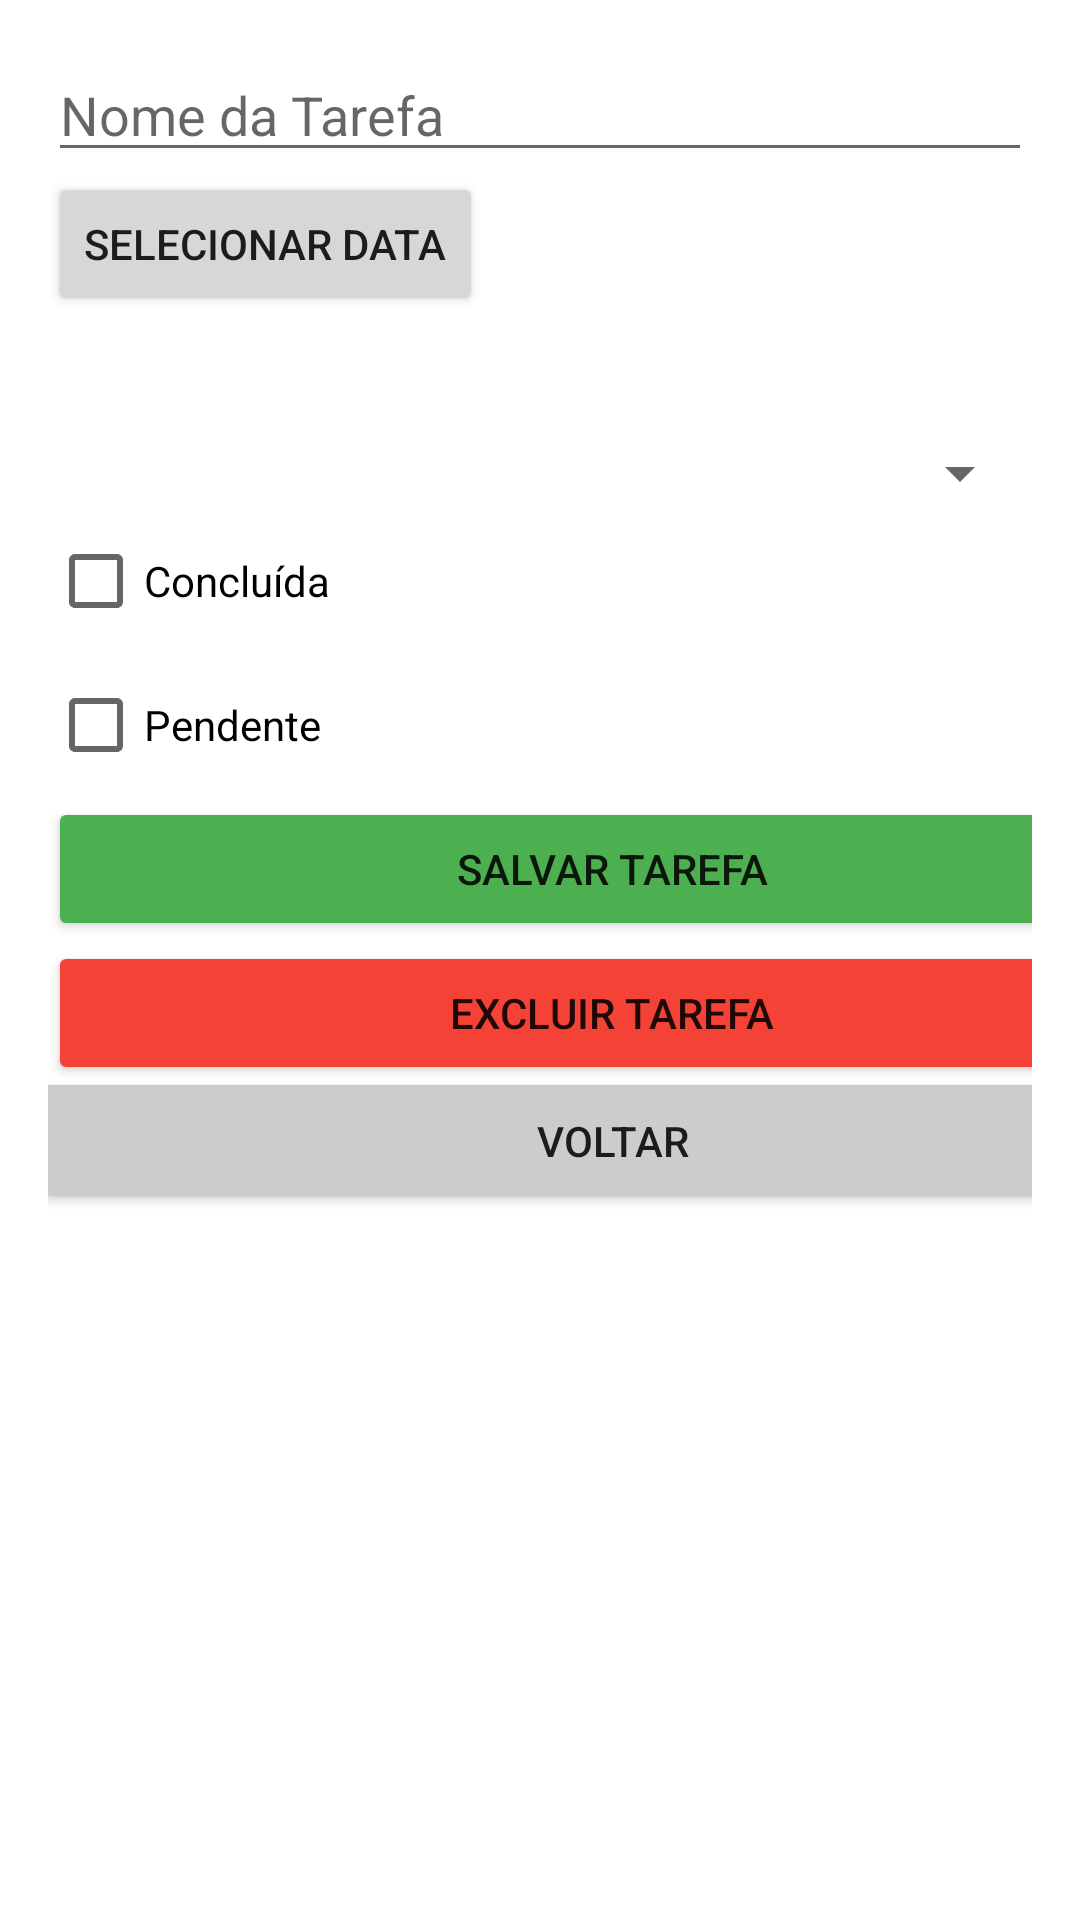

Reconstruct the res/layout file that produces this screen, plus the resources it refers to.
<!-- AndroidManifest.xml: application theme Theme.Trabalho2 -->
<!-- res/layout/activity_task_view.xml -->
<LinearLayout xmlns:android="http://schemas.android.com/apk/res/android"
    xmlns:app="http://schemas.android.com/apk/res-auto"
    xmlns:tools="http://schemas.android.com/tools"
    android:layout_width="match_parent"
    android:layout_height="match_parent"
    android:orientation="vertical"
    android:padding="16dp"
    tools:context=".views.TaskView">

    <EditText
        android:id="@+id/editTextTaskName"
        android:layout_width="match_parent"
        android:layout_height="wrap_content"
        android:hint="Nome da Tarefa" />

    <Button
        android:id="@+id/buttonSelectDate"
        android:layout_width="wrap_content"
        android:layout_height="wrap_content"
        android:text="Selecionar Data" />

    <TextView
        android:id="@+id/textViewSelectedDate"
        android:layout_width="wrap_content"
        android:layout_height="wrap_content"
        android:layout_marginTop="16dp"
        android:textAppearance="?android:textAppearanceMedium" />



    <Spinner
        android:id="@+id/editTextTaskPriority"
        android:layout_width="match_parent"
        android:layout_height="wrap_content"
        android:hint="Prioridade da Tarefa" />


    <CheckBox
        android:id="@+id/taskCompletedCheckBox"
        android:layout_width="wrap_content"
        android:layout_height="wrap_content"
        android:text="Concluída" />

    <CheckBox
        android:id="@+id/taskCompletedCheckBox2"
        android:layout_width="wrap_content"
        android:layout_height="wrap_content"
        android:text="Pendente" />

    <Button
        android:id="@+id/buttonSaveTask"
        android:layout_width="376dp"
        android:layout_height="wrap_content"
        android:backgroundTint="#4CAF50"
        android:text="Salvar Tarefa"
        app:icon="@android:drawable/ic_input_add" />

    <Button
        android:id="@+id/buttonDeleteTask"
        android:layout_width="376dp"
        android:layout_height="wrap_content"
        android:backgroundTint="#F44336"
        android:text="Excluir Tarefa"
        app:icon="@android:drawable/ic_delete" />

    <Button
        android:id="@+id/buttonVoltar"
        android:layout_width="376dp"
        android:layout_height="37dp"
        android:layout_marginLeft="0dp"
        android:layout_marginRight="0dp"
        android:background="#CCCCCC"
        android:onClick="voltar"
        android:text="Voltar"
        app:icon="@android:drawable/ic_menu_revert" />


</LinearLayout>
<!-- resources referenced by this layout -->
<resources>
  <style name="Theme.Trabalho2" parent="Theme.MaterialComponents.DayNight.DarkActionBar">
          
          <item name="colorPrimary">@color/purple_500</item>
          <item name="colorPrimaryVariant">@color/purple_700</item>
          <item name="colorOnPrimary">@color/white</item>
          
          <item name="colorSecondary">@color/teal_200</item>
          <item name="colorSecondaryVariant">@color/teal_700</item>
          <item name="colorOnSecondary">@color/black</item>
          
          <item name="android:statusBarColor">?attr/colorPrimaryVariant</item>
          
      </style>
  <!-- not gathered from this repository: default colours our renderer supplied (Android Studio template values) -->
  <color name="purple_500">#FF6200EE</color>
  <color name="purple_700">#FF3700B3</color>
  <color name="teal_200">#FF03DAC5</color>
  <color name="teal_700">#FF018786</color>
  <color name="black">#FF000000</color>
  <color name="white">#FFFFFFFF</color>
</resources>
